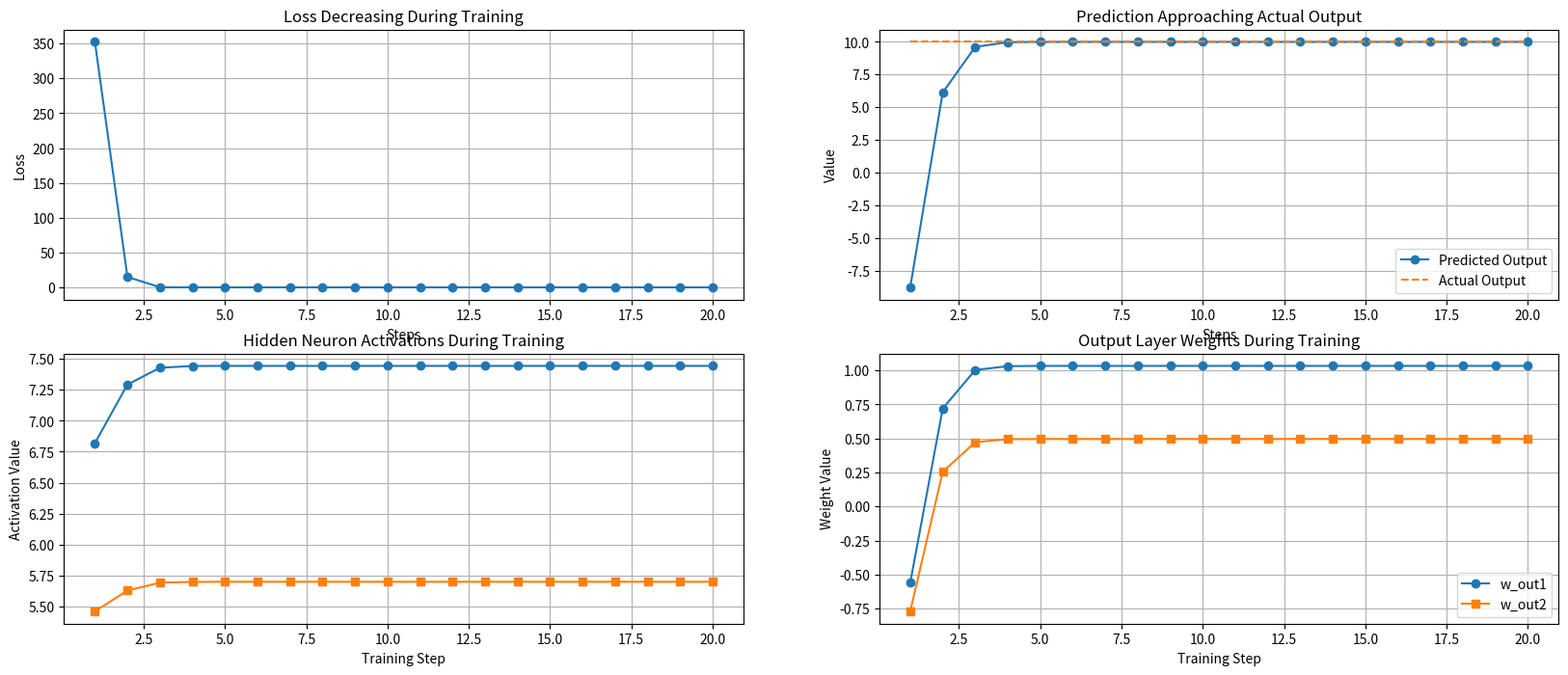
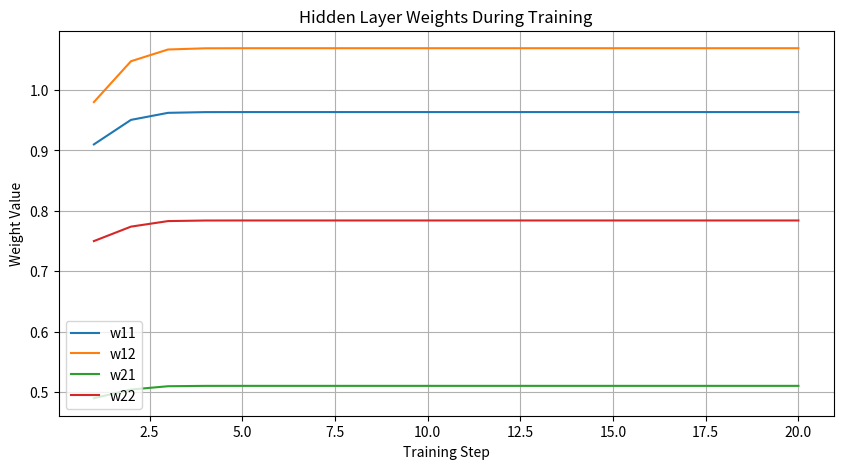
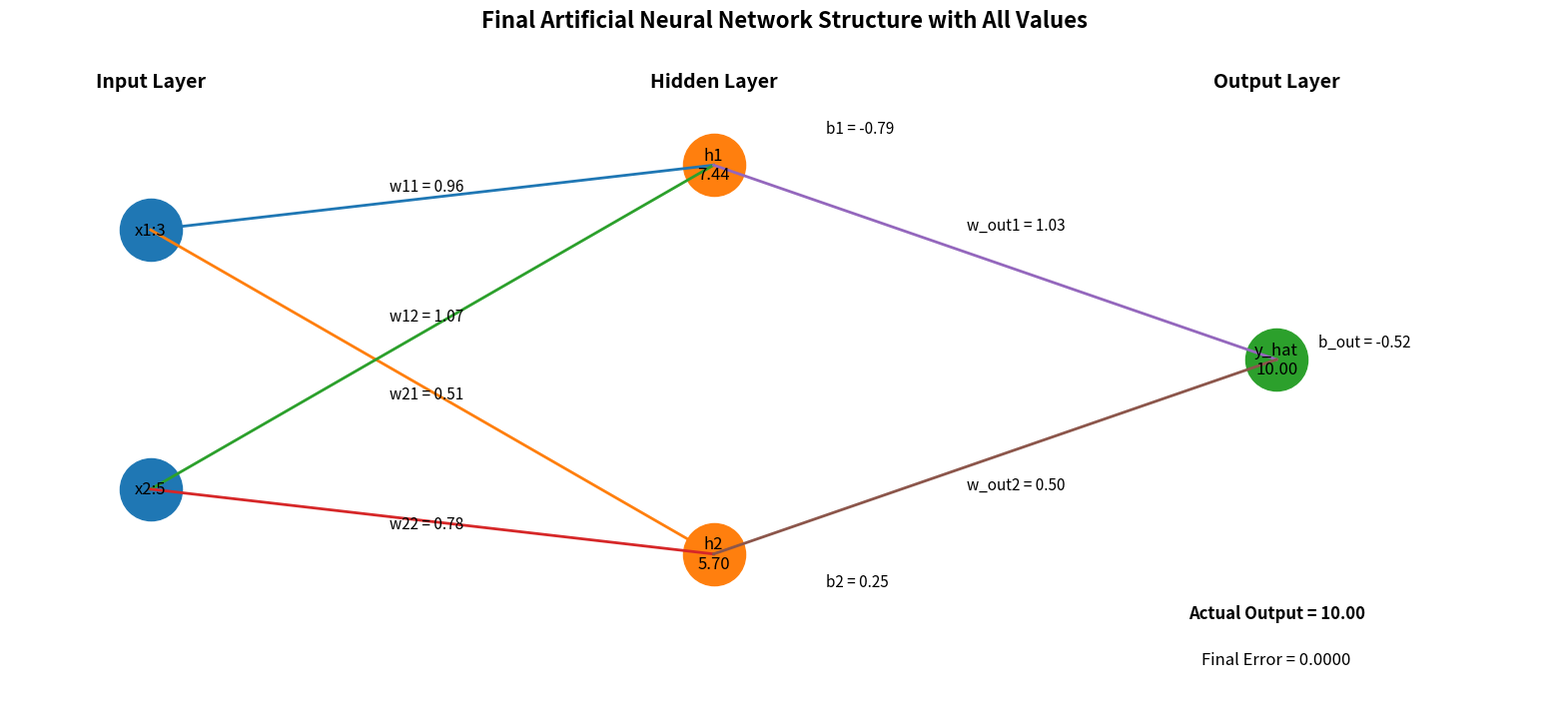

Generate these figures, in order, with matplotlib:
"""-----------------------------------------------------------------------------------------------------
                         ANN Multi Neuron Training Steps with Animation
                    (Student name - Vaishali Jorwekar)
--------------------------------------------------------------------------------------------------------
Problem statement:ANN Multi Neuron Training Steps with Animation
--------------------------------------------------------------------------------------------------------"""
import random,math
import numpy as np
import matplotlib.pyplot as plt
from matplotlib.animation import FuncAnimation


BORDER="-"*65
ACTUAL_OUTPUT=10
LR=0.01
#####################################################################################################
#   Function Name   :   relu
#   Input Params    :   z
#   Output Params   :   max(0,z)
#   Description     :   ReLu Activation function
#   Author          :   Vaishali M. Jorwekar             
#####################################################################################################
def relu(z):
    return max(0,z)
#####################################################################################################
#   Function Name   :   sigmoid
#   Input Params    :   z
#   Output Params   :   max(0,z)
#   Description     :   sigmoid Activation function
#   Author          :   Vaishali M. Jorwekar             
#####################################################################################################
def sigmoid(z):
    return 1 / (1 + math.exp(-z))
####################################################################################################
#   Function Name   :   calculateWeightedSum
#   Input Params    :   x1,x2,w1,w2,b
#   Output Params   :   Weighted Sum
#   Description     :   Hidden Layers Calculations
#   Author          :   Vaishali M. Jorwekar             
#####################################################################################################    
def calculateWeightedSum(x1,x2,w1,w2,b):
    z=x1*w1 + x2*w2 + b
    return round(z,3)
#####################################################################################################
#   Function Name   :   generateWeights
#   Input Params    :   None
#   Output Params   :   weights
#   Description     :   Genrates weights randomly
#   Author          :   Vaishali M. Jorwekar             
#####################################################################################################
def generateWeights():
    w1=round(random.uniform(-1,1),2)
    w2=round(random.uniform(-1,1),2)
    return w1,w2
#####################################################################################################
#   Function Name   :   generateBias
#   Input Params    :   None
#   Output Params   :   bias
#   Description     :   Genrates bias randomly
#   Author          :   Vaishali M. Jorwekar             
#####################################################################################################
def generateBias():
    bias=round(random.uniform(-1, 1),2)
    return bias
#####################################################################################################
#   Function Name   :   trainingPhase
#   Input Params    :   inputsWtsBias
#   Output Params   :   None
#   Description     :   Training of network
#   Author          :   Vaishali M. Jorwekar             
#####################################################################################################
def trainingPhase(inputsWtsBias):
    #[x1,x2,w11,w12,b1,w21,w22,b2,w_out1,w_out2,b_out]
    steps = []
    loss_list = []
    prediction_list = []
    actual_list = []

    h1_list = []
    h2_list = []

    w11_list = []
    w12_list = []
    w21_list = []
    w22_list = []
    wout1_list = []
    wout2_list = [] 
    x1=inputsWtsBias[0] 
    x2=inputsWtsBias[1]
    w11=inputsWtsBias[2] 
    w12=inputsWtsBias[3]
    b1=inputsWtsBias[4]
    w21=inputsWtsBias[5]
    w22=inputsWtsBias[6]
    b2=inputsWtsBias[7]
    w_out1=inputsWtsBias[8]
    w_out2=inputsWtsBias[9]
    b_out=inputsWtsBias[10]
    for epoch in range(1,21):
        print(f"\n------------ EPOCH {epoch} ------------")
        z1=calculateWeightedSum(x1,x2,w11,w12,b1)
        h1=relu(z1)
        
        print("\nHidden Neuron 1")
        print(f"z1 = ({x1} * {w11}) + ({x2} * {w12}) + {b1} = {z1}")
        print(f"h1 = ReLU(z1) = {h1}")
        
        z2=calculateWeightedSum(x1,x2,w21,w22,b2)
        h2=relu(z2)
        
        print("\nHidden Neuron 2")
        print(f"z2 = ({x1} * {w21}) + ({x2} * {w22}) + {b2} = {z2}")
        print(f"h2 = ReLU(z2) = {h2}")
        
        predicted_output = calculateWeightedSum(h1,h2,w_out1,w_out2,b_out)

        print("\nOutput Neuron")
        print(f"Predicted Output = ({h1} * {w_out1}) + ({h2} * {w_out2}) + {b_out}")
        print(f"Predicted Output = {predicted_output}")
        
        error = ACTUAL_OUTPUT - predicted_output
        loss = error ** 2
    
        print("\nError and Loss")
        print(f"Error = {ACTUAL_OUTPUT} - {predicted_output} = {error:.4f}")
        print(f"Loss  = Error^2 = {loss:.4f}")
        
        steps.append(epoch)
        loss_list.append(loss)
        prediction_list.append(predicted_output)
        actual_list.append(ACTUAL_OUTPUT)

        h1_list.append(h1)
        h2_list.append(h2)

        w11_list.append(w11)
        w12_list.append(w12)
        w21_list.append(w21)
        w22_list.append(w22)
        wout1_list.append(w_out1)
        wout2_list.append(w_out2)
        
        
        # Output layer weights update
        w_out1 = w_out1 + (LR * error * h1)
        w_out2 = w_out2 + (LR * error * h2)
        b_out = b_out + (LR * error)

        # Hidden layer rough update
        if z1 > 0:
             w11 = w11 + (LR * error * x1 * w_out1 * 0.1)
             w12 = w12 + (LR * error * x2 * w_out1 * 0.1)
             b1 = b1 + (LR * error * w_out1 * 0.1)

        if z2 > 0:
             w21 = w21 + (LR * error * x1 * w_out2 * 0.1)
             w22 = w22 + (LR * error * x2 * w_out2 * 0.1)
             b2 = b2 + (LR * error * w_out2 * 0.1)
        print("\nUpdated Parameters")
        print(f"w11 = {w11:.4f}, w12 = {w12:.4f}, b1 = {b1:.4f}")
        print(f"w21 = {w21:.4f}, w22 = {w22:.4f}, b2 = {b2:.4f}")
        print(f"w_out1 = {w_out1:.4f}, w_out2 = {w_out2:.4f}, b_out = {b_out:.4f}")

    
    final_z1 = calculateWeightedSum(x1,x2, w11, w12, b1)
    final_h1 = relu(final_z1)

    final_z2 = calculateWeightedSum(x1,x2 ,w21, w22, b2)
    final_h2 = relu(final_z2)

    final_output = calculateWeightedSum(final_h1, final_h2,w_out1, w_out2, b_out)

    print(BORDER)
    print("FINAL RESULT AFTER TRAINING")
    print(BORDER)
    print(f"Final Hidden Output h1 = {final_h1}")
    print(f"Final Hidden Output h2 = {final_h2}")
    print(f"Final Prediction       = {final_output}")
    print(f"Actual Output          = {ACTUAL_OUTPUT}")
    print(f"Final Error            = {ACTUAL_OUTPUT - final_output}")

    neuronData=[steps,loss_list, 
                 prediction_list,actual_list, 
                h1_list,h2_list, 
                w11_list,w12_list, 
                w21_list,w22_list,
                wout1_list,wout2_list,x1,x2]
    plot_graphs(neuronData)
    inputData=[x1,x2,w11,w12,b1,w21,w22,b2,w_out1,w_out2,b_out,final_h1,final_h2,final_output]

    graphicalRepresentation(inputData)
    fig, ax = plt.subplots(figsize=(14, 8))
    ani = FuncAnimation(fig, update, frames=len(steps),fargs=(neuronData,ax),interval=700, repeat=True)
    plt.show()
#####################################################################################################
#   Function Name   :   update
#   Input Params    :   frame,neurondata
#   Output Params   :   None
#   Description     :   Step by step graphical representation
#   Author          :   Vaishali M. Jorwekar             
#####################################################################################################
def update(frame,neurondata,ax):
    ax.clear()
    steps=neurondata[0]
    loss_list=neurondata[1] 
    prediction_list=neurondata[2]
    actual_list=neurondata[3] 
    h1_list=neurondata[4]
    h2_list=neurondata[5] 
    w11_list=neurondata[6]
    w12_list=neurondata[7] 
    w21_list=neurondata[8]
    w22_list=neurondata[9]
    wout1_list=neurondata[10]
    wout2_list=neurondata[11]
    x1=neurondata[12]
    x2=neurondata[13]
    
    input_x = [1, 1]
    input_y = [5, 1]

    hidden_x = [5, 5]
    hidden_y = [6, 0]

    output_x = [9]
    output_y = [3]

    # Current values from training history
    current_h1 = h1_list[frame]
    current_h2 = h2_list[frame]
    current_output = prediction_list[frame]

    current_w11 = w11_list[frame]
    current_w12 = w12_list[frame]
    current_w21 = w21_list[frame]
    current_w22 = w22_list[frame]
    current_wout1 = wout1_list[frame]
    current_wout2 = wout2_list[frame]
    
    ax.scatter(input_x, input_y, s=3500)
    ax.scatter(hidden_x, hidden_y, s=3500)
    ax.scatter(output_x, output_y, s=3500)

    # Draw neurons
    ax.scatter(input_x, input_y, s=3500)
    ax.scatter(hidden_x, hidden_y, s=3500)
    ax.scatter(output_x, output_y, s=3500)

    # Draw connections
    for i in range(2):
        for j in range(2):
            ax.plot([input_x[i], hidden_x[j]], [input_y[i], hidden_y[j]], linewidth=2)

    for j in range(2):
        ax.plot([hidden_x[j], output_x[0]], [hidden_y[j], output_y[0]], linewidth=2)

    # Label neuron values
    ax.text(input_x[0], input_y[0], f"x1\n{x1:.2f}", ha='center', va='center', fontsize=12)
    ax.text(input_x[1], input_y[1], f"x2\n{x2:.2f}", ha='center', va='center', fontsize=12)

    ax.text(hidden_x[0], hidden_y[0], f"h1\n{current_h1:.2f}", ha='center', va='center', fontsize=12)
    ax.text(hidden_x[1], hidden_y[1], f"h2\n{current_h2:.2f}", ha='center', va='center', fontsize=12)

    ax.text(output_x[0], output_y[0], f"y_hat\n{current_output:.2f}", ha='center', va='center', fontsize=12)

    # Layer names
    ax.text(1, 7.2, "Input Layer", ha='center', fontsize=14, fontweight='bold')
    ax.text(5, 7.2, "Hidden Layer", ha='center', fontsize=14, fontweight='bold')
    ax.text(9, 7.2, "Output Layer", ha='center', fontsize=14, fontweight='bold')

    # Weight labels
    ax.text(2.7, 5.6, f"w11 = {current_w11:.2f}", fontsize=11)
    ax.text(2.7, 3.6, f"w12 = {current_w12:.2f}", fontsize=11)
    ax.text(2.7, 2.4, f"w21 = {current_w21:.2f}", fontsize=11)
    ax.text(2.7, 0.4, f"w22 = {current_w22:.2f}", fontsize=11)

    ax.text(6.8, 5.0, f"w_out1 = {current_wout1:.2f}", fontsize=11)
    ax.text(6.8, 1.0, f"w_out2 = {current_wout2:.2f}", fontsize=11)

    # Step info
    ax.text(9, -1.0, f"Training Step = {steps[frame]}", ha='center', fontsize=12, fontweight='bold')
    ax.text(9, -1.7, f"Predicted = {current_output:.4f}   Actual = {ACTUAL_OUTPUT:.4f}", ha='center', fontsize=12)
    ax.text(9, -2.4, f"Loss = {loss_list[frame]:.4f}", ha='center', fontsize=12)

    ax.set_title("Animated ANN Learning Process", fontsize=16, fontweight='bold')
    ax.set_xlim(0, 11)
    ax.set_ylim(-3, 8)
    ax.axis('off')
    
#####################################################################################################
#   Function Name   :   main
#   Input Params    :   None
#   Output Params   :   None
#   Description     :   Main entry point of the program
#   Author          :   Vaishali M. Jorwekar             
#####################################################################################################
def main():
    print(BORDER)
    x1,x2=generateInput()
    
    print(f"Input Value:{x1}    {x2}")
    print(f"Actual Output:{ACTUAL_OUTPUT}")
    print(f"Learning Rate:{LR}")
    
    process_Neurons(x1,x2)
    

    
#####################################################################################################
#   Function Name   :   process_Neurons
#   Input Params    :   Process Multi Neurons
#   Output Params   :   None
#   Description     :   Process Neurons Step by Step
#   Author          :   Vaishali M. Jorwekar             
#####################################################################################################
def process_Neurons(x1,x2):
    #   Generate weights  and Bias for Hidden Neuron 1
    w11,w12=generateWeights()
    b1=generateBias()
    
    w21,w22=generateWeights()
    b2=generateBias()
    
    w_out1,w_out2=generateWeights()
    b_out=generateBias()
    
    print(f"Inital Neural Network Parameters:")
    print(BORDER)    
    print(f"w11:{w11}   w12:{w12}   b1:{b1}")
    print(f"w21:{w21}   w22:{w22}   b2:{b2}")
    print(f"w_out1:{w_out1}   w_out2:{w_out2}   b_out:{b_out}")
    print(f"Learning Rate:{LR}")
    
    
    trainingPhase([x1,x2,w11,w12,b1,w21,w22,b2,w_out1,w_out2,b_out])
#####################################################################################################
#   Function Name   :   graphicalRepresentation
#   Input Params    :   parmsList
#   Output Params   :   None
#   Description     :   Grahical Representation of neurons
#   Author          :   Vaishali M. Jorwekar             
#####################################################################################################
def graphicalRepresentation(parmsList): 
    x1=parmsList[0]
    x2=parmsList[1]
    w11=parmsList[2]
    w12=parmsList[3]
    b1=parmsList[4]
    w21=parmsList[5]
    w22=parmsList[6]
    b2=parmsList[7]
    w_out1=parmsList[8]
    w_out2=parmsList[9]
    b_out=parmsList[10]
    final_h1=parmsList[11]
    final_h2=parmsList[12]
    final_output=parmsList[13]
    
    # -------------------------------
    # Node positions
    # -------------------------------

    # Input layer
    input_x1 = [1, 1]
    input_x2 = [5, 1]

    # Hidden layer
    hidden_x1 = [5, 5]
    hidden_x2 = [6, 0]

    # Output layer
    output_x1 = [9]
    output_x2 = [3] 
    
    plt.figure(figsize=(20,8.85))
    plt.scatter(input_x1, input_x2, s=2000)
    plt.scatter(hidden_x1, hidden_x2, s=2000)
    plt.scatter(output_x1, output_x2, s=2000)
    
    for i in range(2):
        for j in range(2):
            plt.plot([input_x1[i],hidden_x1[j]],[input_x2[i],hidden_x2[j]],linewidth=2)
            
    for j in range(2):
        plt.plot([hidden_x1[j],output_x1[0]],[hidden_x2[j],output_x2[0]],linewidth=2)  
        
    plt.text(input_x1[0],input_x2[0],f"x1:{x1}",ha='center', va='center', fontsize=12)  
    plt.text(input_x1[1],input_x2[1],f"x2:{x2}",ha='center', va='center', fontsize=12)        
    
    plt.text(hidden_x1[0], hidden_x2[0], f"h1\n{final_h1:.2f}", ha='center', va='center', fontsize=12)
    plt.text(hidden_x1[1], hidden_x2[1], f"h2\n{final_h2:.2f}", ha='center', va='center', fontsize=12)
  
    # Output neuron
    plt.text(output_x1[0], output_x2[0], f"y_hat\n{final_output:.2f}", ha='center', va='center', fontsize=12)

    # -------------------------------
    # Layer labels
    # -------------------------------

    plt.text(1, 7.2, "Input Layer", ha='center', fontsize=14, fontweight='bold')
    plt.text(5, 7.2, "Hidden Layer", ha='center', fontsize=14, fontweight='bold')
    plt.text(9, 7.2, "Output Layer", ha='center', fontsize=14, fontweight='bold')

    #   weight labels
    plt.text(2.7, 5.6, f"w11 = {w11:.2f}", fontsize=11)
    plt.text(2.7, 3.6, f"w12 = {w12:.2f}", fontsize=11)
    plt.text(2.7, 2.4, f"w21 = {w21:.2f}", fontsize=11)
    plt.text(2.7, 0.4, f"w22 = {w22:.2f}", fontsize=11)

    plt.text(6.8, 5.0, f"w_out1 = {w_out1:.2f}", fontsize=11)
    plt.text(6.8, 1.0, f"w_out2 = {w_out2:.2f}", fontsize=11)

    plt.text(5.8, 6.5, f"b1 = {b1:.2f}", fontsize=11)
    plt.text(5.8, -0.5, f"b2 = {b2:.2f}", fontsize=11)
    plt.text(9.3, 3.2, f"b_out = {b_out:.2f}", fontsize=11)
    plt.text(9, -1.0, f"Actual Output = {ACTUAL_OUTPUT:.2f}", ha='center', fontsize=12, fontweight='bold')
    plt.text(9, -1.7, f"Final Error = {ACTUAL_OUTPUT - final_output:.4f}", ha='center', fontsize=12)

    plt.title("Final Artificial Neural Network Structure with All Values", fontsize=16, fontweight='bold')
    plt.xlim(0, 11)
    plt.ylim(-2.5, 8)
    plt.axis('off')
    plt.show()
#####################################################################################################
#   Function Name   :   plot_graphs
#   Input Params    :   steps,loss,weight_list,prediction_list,w
#   Output Params   :   None
#   Description     :   Plots different graphs
#   Author          :   Vaishali M. Jorwekar             
#####################################################################################################
def plot_graphs(parmsList):
    steps=parmsList[0]
    loss_list=parmsList[1] 
    prediction_list=parmsList[2]
    actual_list=parmsList[3]
    h1_list=parmsList[4]
    h2_list=parmsList[5]
    w11_list=parmsList[6]
    w12_list=parmsList[7] 
    w21_list=parmsList[8]
    w22_list=parmsList[9]
    wout1_list=parmsList[10]
    wout2_list=parmsList[11]
    fig, axes = plt.subplots(nrows=2, ncols=2, figsize=(20,8)) 
    axes[0][0].plot(steps, loss_list, marker='o')
    axes[0][0].set_title("Loss Decreasing During Training")
    axes[0][0].set_xlabel("Steps")
    axes[0][0].set_ylabel("Loss")
    axes[0][0].grid()
    
    #actual_line = [ACTUAL_OUTPUT] * len(steps)

    axes[0][1].plot(steps, prediction_list, marker='o', label="Predicted Output")
    axes[0][1].plot(steps, actual_list, linestyle='--', label="Actual Output")
    axes[0][1].set_title("Prediction Approaching Actual Output")
    axes[0][1].set_xlabel("Steps")
    axes[0][1].set_ylabel("Value")
    axes[0][1].legend()
    axes[0][1].grid()
    
    
    axes[1][0].plot(steps, h1_list, marker='o',label="Hidden Neuron h1")
    axes[1][0].plot(steps, h2_list, marker='s',label="Hidden Neuron h1")
    axes[1][0].set_title("Hidden Neuron Activations During Training")
    axes[1][0].set_xlabel("Training Step")
    axes[1][0].set_ylabel("Activation Value")
    axes[1][0].grid()
    
    
    axes[1][1].plot(steps, wout1_list, marker='o', label="w_out1")
    axes[1][1].plot(steps, wout2_list, marker='s', label="w_out2")
    axes[1][1].set_title("Output Layer Weights During Training")
    axes[1][1].set_xlabel("Training Step")
    axes[1][1].set_ylabel("Weight Value")
    axes[1][1].legend()
    axes[1][1].grid(True)
    
    
    
    
    """axes[2][0].plot(steps, w11_list, label="w11")
    axes[2][0].plot(steps, w12_list, label="w12")
    axes[2][0].plot(steps, w21_list, label="w21")
    axes[2][0].plot(steps, w22_list, label="w22")
    axes[2][0].set_title("Hidden Layer Weights During Training")
    axes[2][0].set_xlabel("Training Step")
    axes[2][0].set_ylabel("Weight Value")
    axes[2][0].legend()
    axes[2][0].grid(True)"""
 
    
    plt.show()
    
    plt.figure(figsize=(10, 5))
    plt.plot(steps, w11_list, label="w11")
    plt.plot(steps, w12_list, label="w12")
    plt.plot(steps, w21_list, label="w21")
    plt.plot(steps, w22_list, label="w22")
    plt.title("Hidden Layer Weights During Training")
    plt.xlabel("Training Step")
    plt.ylabel("Weight Value")
    plt.legend()
    plt.grid(True)
    plt.show()

#####################################################################################################
#   Function Name   :   generateInput
#   Input Params    :   None
#   Output Params   :   inputs,weights,bias
#   Description     :   Genrates inputs
#   Author          :   Vaishali M. Jorwekar             
#####################################################################################################

def generateInput():
    x1=random.randint(1,5)
    x2=random.randint(1,5)
    return x1,x2

####################################################################################################    
if __name__ =="__main__":
    main()
#####################################################################################################    
